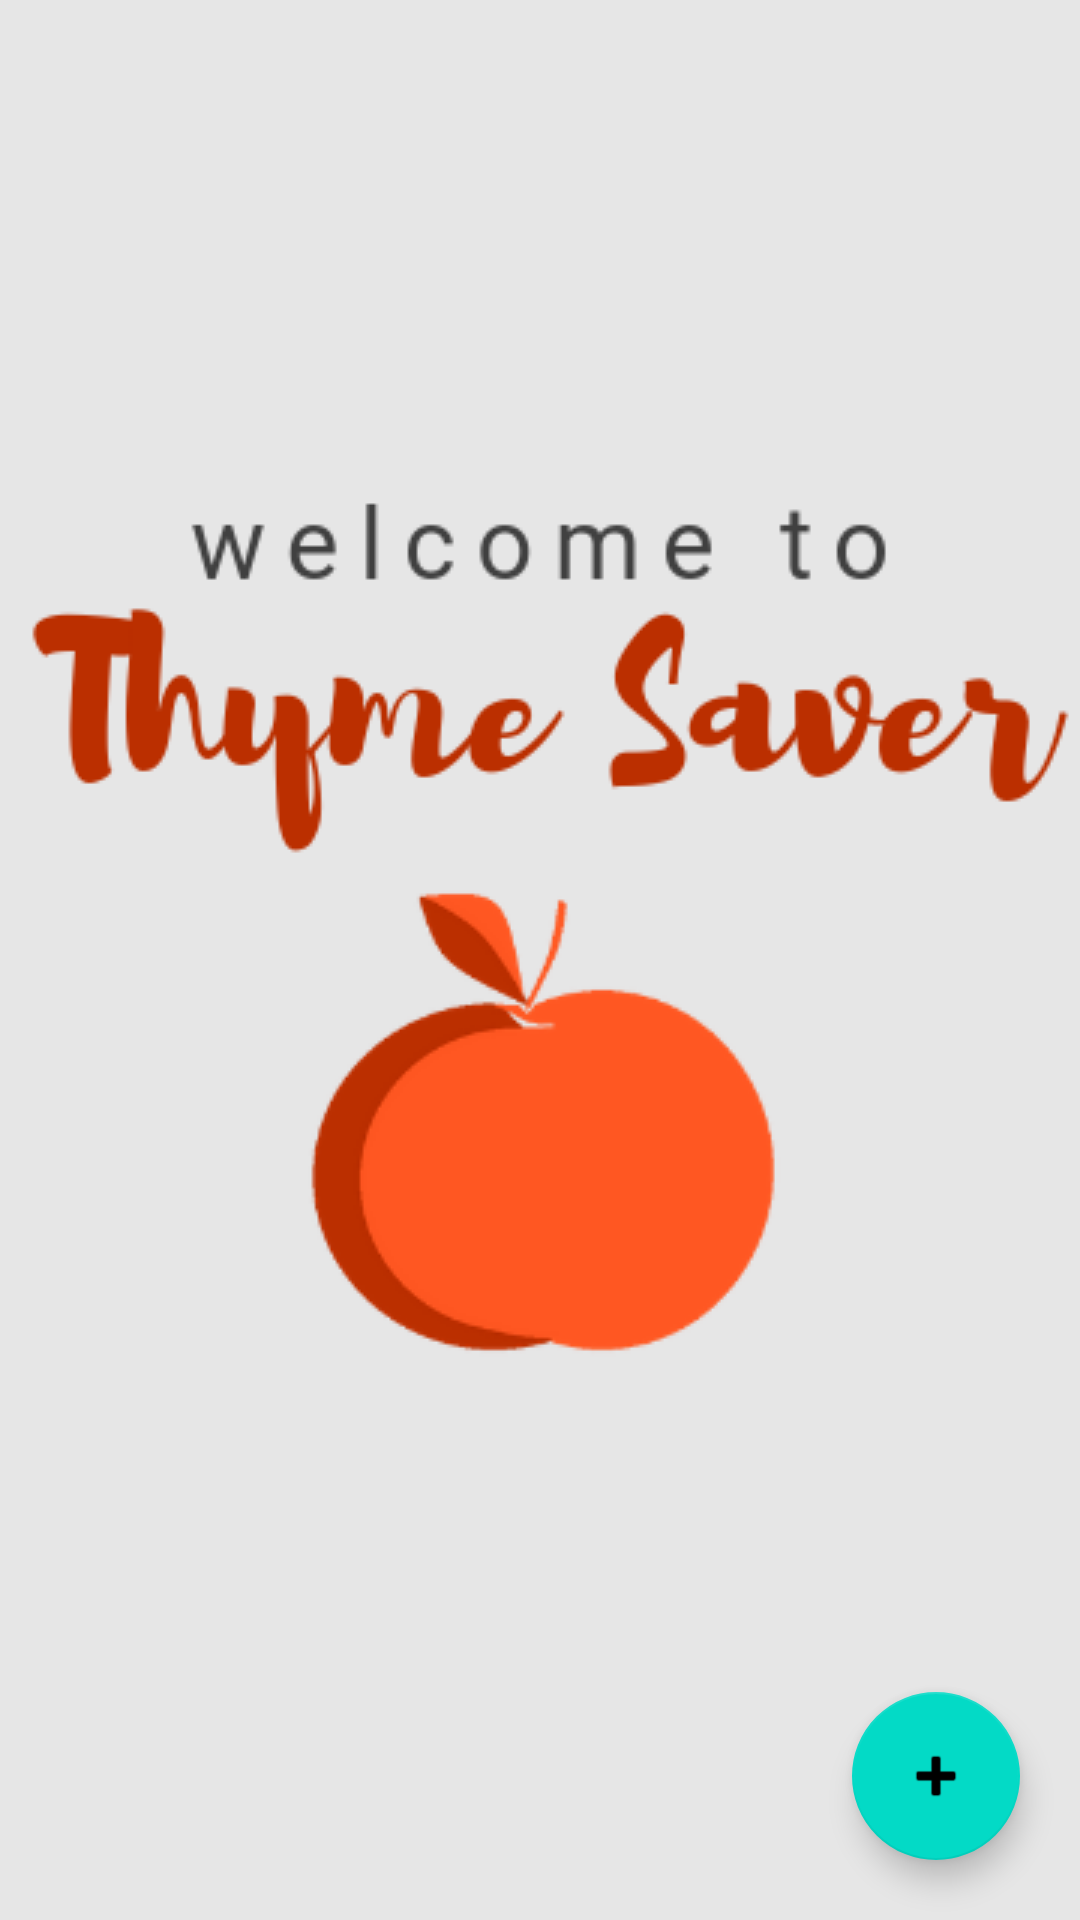

Here is an Android app screen rendered from its layout file. Give the layout XML and the strings, colors and styles it references.
<!-- AndroidManifest.xml: application theme AppTheme.Launcher -->
<!-- res/layout/activity_weekly_meals.xml -->
<?xml version="1.0" encoding="utf-8"?>
<android.support.constraint.ConstraintLayout xmlns:app="http://schemas.android.com/apk/res-auto"
    xmlns:tools="http://schemas.android.com/tools"
    android:layout_width="match_parent"
    android:layout_height="match_parent"
    xmlns:android="http://schemas.android.com/apk/res/android">

    <android.support.v7.widget.RecyclerView
        android:id="@+id/weekly_recipes_recycler_view"
        style="@style/RecyclerViewStyle"
        android:layout_width="match_parent"
        android:layout_height="match_parent"/>

    <android.support.design.widget.FloatingActionButton
        style="@style/FABStyle"
        android:id="@+id/launch_add_recipe_button"
        app:layout_constraintRight_toRightOf="parent"
        app:layout_constraintBottom_toBottomOf="parent"
        android:layout_marginRight="20dp"
        android:layout_marginBottom="20dp"
        android:layout_width="wrap_content"
        android:layout_height="wrap_content"
        android:onClick="addRecipeClick"
        android:clickable="true"
        app:srcCompat="@android:drawable/ic_input_add" />

</android.support.constraint.ConstraintLayout>
<!-- resources referenced by this layout -->
<resources>
  <style name="FABStyle">
          <item name="android:tint">@color/colorTextIcon</item>
      </style>
  <style name="RecyclerViewStyle">
          <item name="android:divider">@color/colorDivider</item>
          <item name="android:dividerHeight">5dp</item>
      </style>
  <style name="AppTheme.Launcher">
          <item name="android:windowBackground">@drawable/launch_screen</item>
          <item name="android:windowActionBarOverlay">true</item>
          <item name="windowActionBar">false</item>
          <item name="windowNoTitle">true</item>
      </style>
  <color name="colorTextIcon">#FFFFFF</color>
  <color name="colorDivider">#616161</color>
  <!-- drawable launch_screen (drawable) -->
  <?xml version="1.0" encoding="utf-8"?>
  <layer-list xmlns:android="http://schemas.android.com/apk/res/android" android:opacity="opaque">
  
      
      <item android:drawable="@color/colorBackground"/>
  
      
      <item>
  
          <bitmap
              android:src="@drawable/intro_image"
              android:gravity="center"/>
  
      </item>
  
  </layer-list>
  <color name="colorBackground">#e6e6e6</color>
  <!-- drawable intro_image: png bitmap (drawable, 24915 bytes) -->
</resources>
